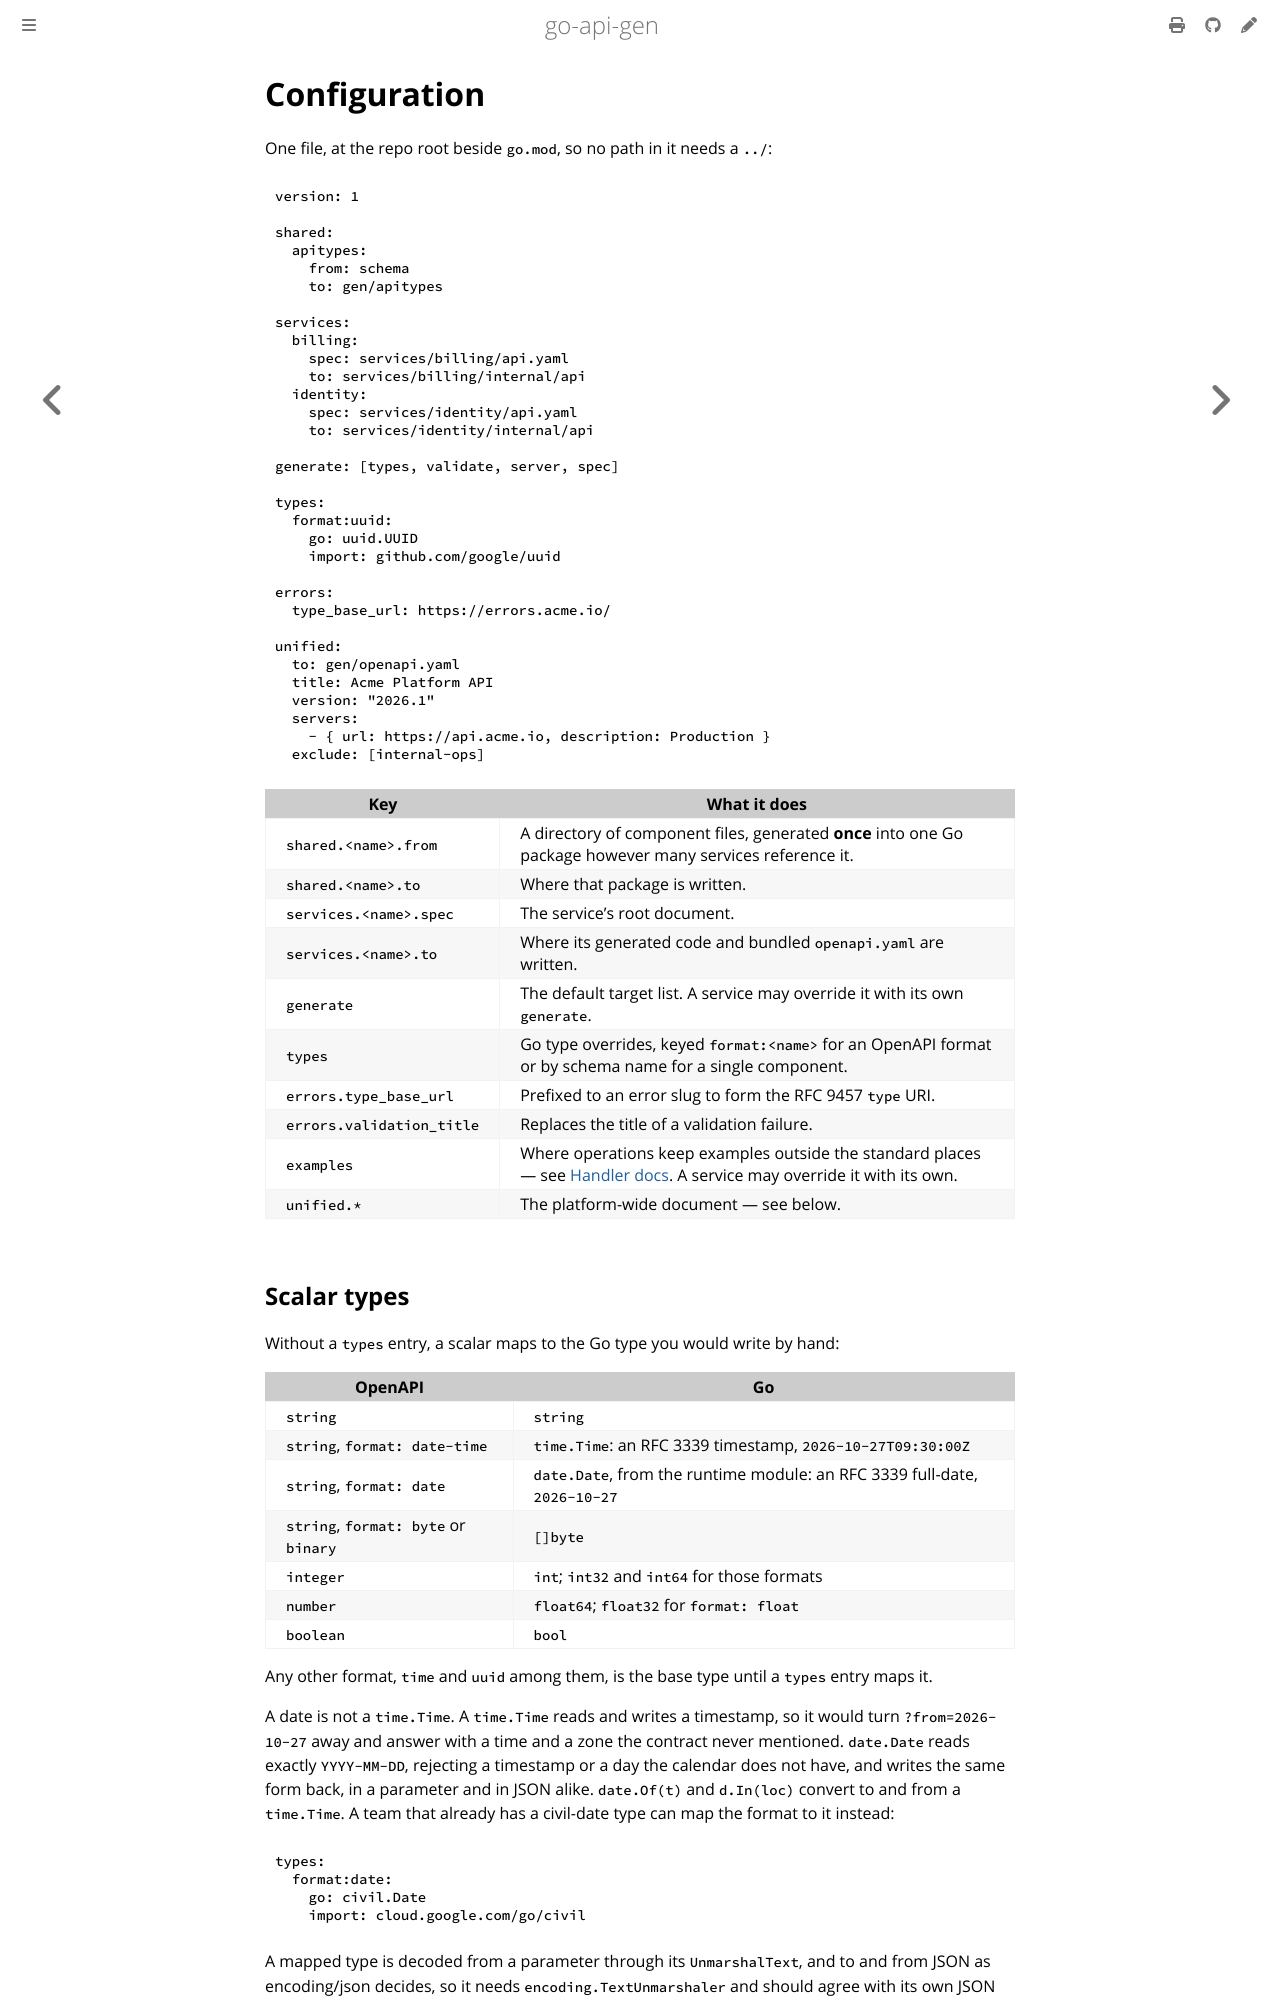

repository: franco-grobler/go-api-gen · page: configuration.html · generator: mdbook

# Configuration

One file, at the repo root beside `go.mod`, so no path in it needs a `../`:

```yaml
version: 1

shared:
  apitypes:
    from: schema
    to: gen/apitypes

services:
  billing:
    spec: services/billing/api.yaml
    to: services/billing/internal/api
  identity:
    spec: services/identity/api.yaml
    to: services/identity/internal/api

generate: [types, validate, server, spec]

types:
  format:uuid:
    go: uuid.UUID
    import: github.com/google/uuid

errors:
  type_base_url: https://errors.acme.io/

unified:
  to: gen/openapi.yaml
  title: Acme Platform API
  version: "2026.1"
  servers:
    - { url: https://api.acme.io, description: Production }
  exclude: [internal-ops]
```

| Key | What it does |
|---|---|
| `shared.<name>.from` | A directory of component files, generated **once** into one Go package however many services reference it. |
| `shared.<name>.to` | Where that package is written. |
| `services.<name>.spec` | The service's root document. |
| `services.<name>.to` | Where its generated code and bundled `openapi.yaml` are written. |
| `generate` | The default target list. A service may override it with its own `generate`. |
| `types` | Go type overrides, keyed `format:<name>` for an OpenAPI format or by schema name for a single component. |
| `errors.type_base_url` | Prefixed to an error slug to form the RFC 9457 `type` URI. |
| `errors.validation_title` | Replaces the title of a validation failure. |
| `examples` | Where operations keep examples outside the standard places — see [Handler docs](handler-docs.md). A service may override it with its own. |
| `unified.*` | The platform-wide document — see below. |
